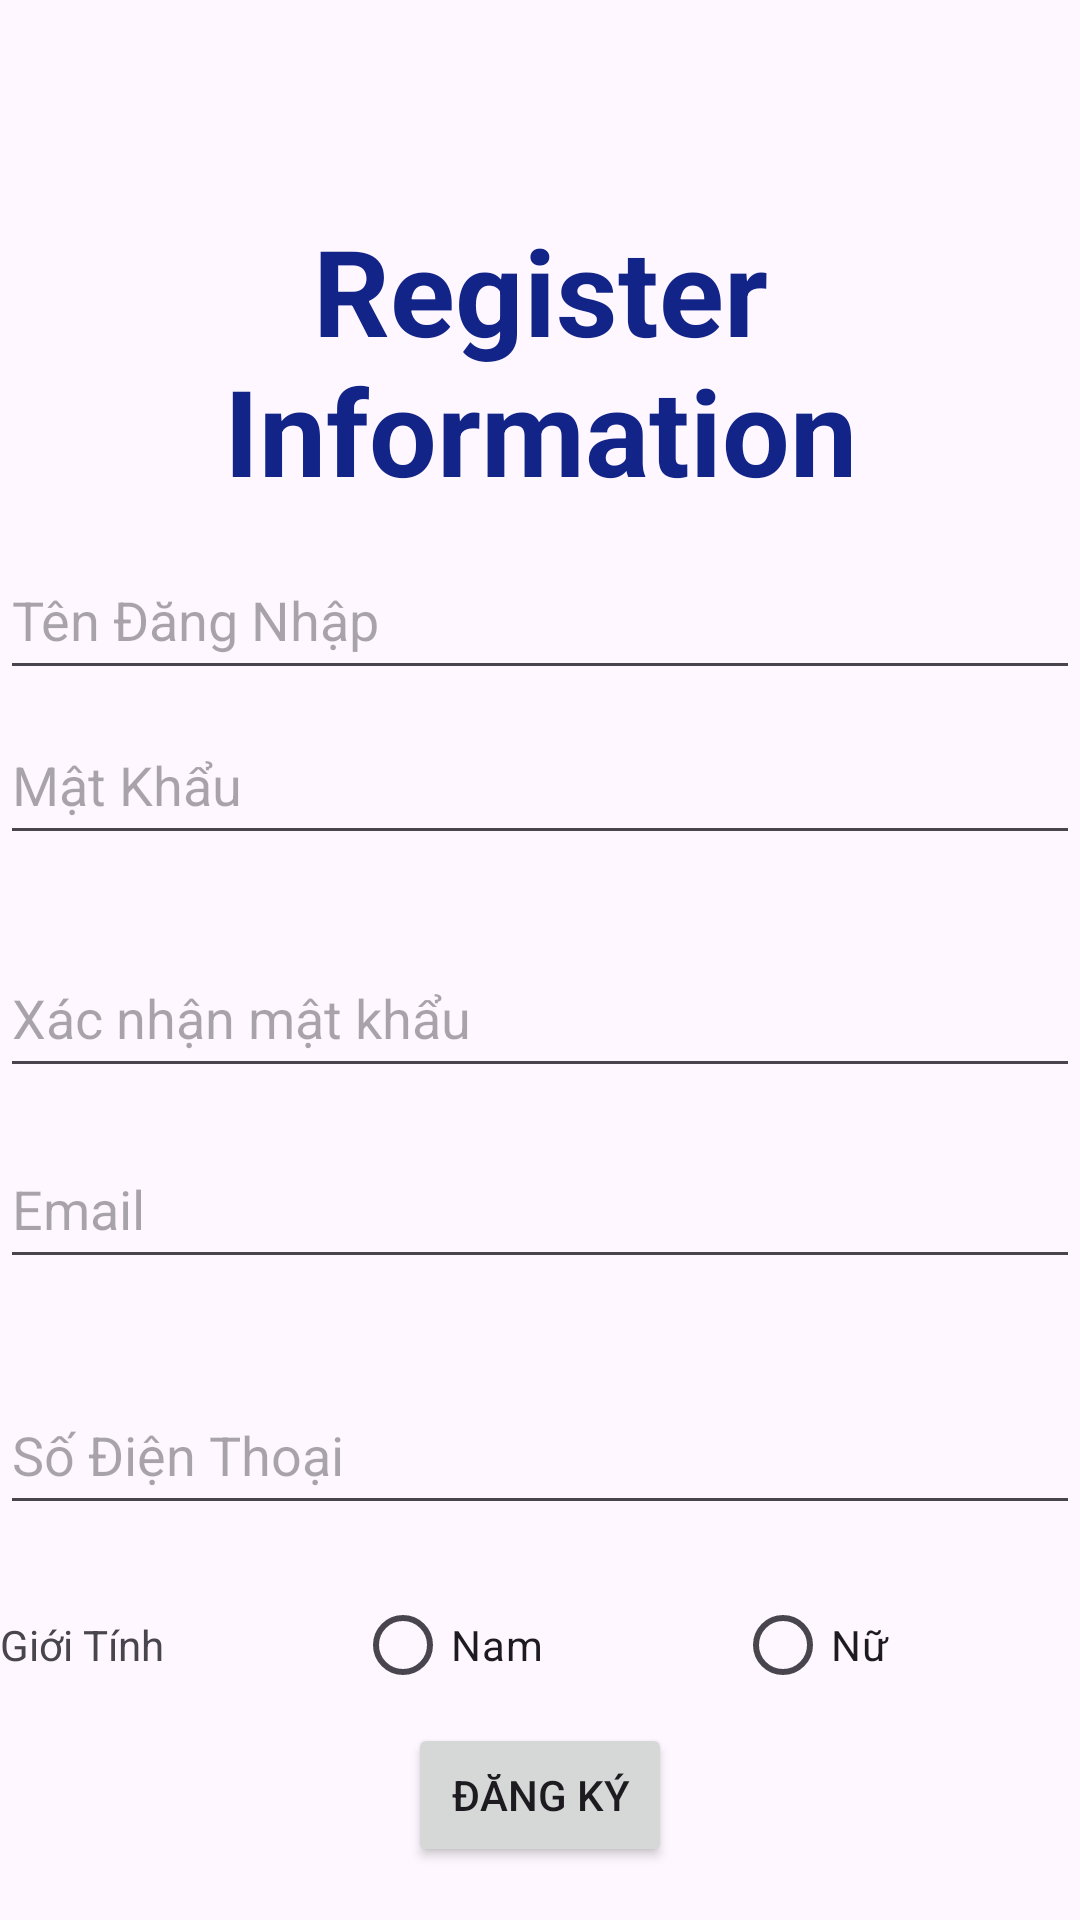

Write the Android layout XML for this screen, with the resource values it uses.
<!-- AndroidManifest.xml: application theme Theme.Lab02_v1 -->
<!-- res/layout/activity_register.xml -->
<?xml version="1.0" encoding="utf-8"?>
<androidx.constraintlayout.widget.ConstraintLayout xmlns:android="http://schemas.android.com/apk/res/android"
    xmlns:app="http://schemas.android.com/apk/res-auto"
    xmlns:tools="http://schemas.android.com/tools"
    android:layout_width="match_parent"
    android:layout_height="match_parent"
    tools:context=".RegisterActivity">

    <ImageView
        android:id="@+id/imageView2"
        android:layout_width="wrap_content"
        android:layout_height="wrap_content"
        android:layout_marginTop="50dp"
        android:layout_marginEnd="330dp"
        android:src="@tools:sample/avatars"
        app:layout_constraintEnd_toEndOf="parent"
        app:layout_constraintStart_toStartOf="parent"
        app:layout_constraintTop_toTopOf="parent"
        app:srcCompat="@drawable/back" />

    <TextView
        android:id="@+id/textView2"
        android:layout_width="0dp"
        android:layout_height="wrap_content"
        android:layout_marginBottom="400dp"
        android:text="Register Information"
        android:textAlignment="center"
        android:textColor="#122488"
        android:textSize="40sp"
        android:textStyle="bold"
        app:layout_constraintBottom_toBottomOf="parent"
        app:layout_constraintEnd_toEndOf="parent"
        app:layout_constraintStart_toStartOf="parent"
        app:layout_constraintTop_toTopOf="parent" />

    <EditText
        android:id="@+id/Name"
        android:layout_width="0dp"
        android:layout_height="50sp"
        android:layout_marginBottom="400dp"
        android:hint="Tên Đăng Nhập"
        app:layout_constraintBottom_toBottomOf="parent"
        app:layout_constraintEnd_toEndOf="parent"
        app:layout_constraintStart_toStartOf="parent"
        app:layout_constraintTop_toBottomOf="@+id/textView2" />

    <EditText
        android:id="@+id/PassWord"
        android:layout_width="0dp"
        android:layout_height="50sp"
        android:layout_marginBottom="350dp"
        android:hint="Mật Khẩu"
        app:layout_constraintBottom_toBottomOf="parent"
        app:layout_constraintEnd_toEndOf="parent"
        app:layout_constraintStart_toStartOf="parent"
        app:layout_constraintTop_toBottomOf="@+id/Name" />

    <EditText
        android:id="@+id/Confirm_PassWord"
        android:layout_width="0dp"
        android:layout_height="50sp"
        android:layout_marginBottom="250dp"
        android:hint="Xác nhận mật khẩu"
        app:layout_constraintBottom_toBottomOf="parent"
        app:layout_constraintEnd_toEndOf="parent"
        app:layout_constraintStart_toStartOf="parent"
        app:layout_constraintTop_toBottomOf="@+id/PassWord" />

    <EditText
        android:id="@+id/Email"
        android:layout_width="0dp"
        android:layout_height="50sp"
        android:layout_marginBottom="200dp"
        android:hint="Email"
        app:layout_constraintBottom_toBottomOf="parent"
        app:layout_constraintEnd_toEndOf="parent"
        app:layout_constraintStart_toStartOf="parent"
        app:layout_constraintTop_toBottomOf="@+id/Confirm_PassWord" />

    <EditText
        android:id="@+id/Phone_Number"
        android:layout_width="0dp"
        android:layout_height="50sp"
        android:layout_marginBottom="100dp"
        android:hint="Số Điện Thoại"
        app:layout_constraintBottom_toBottomOf="parent"
        app:layout_constraintEnd_toEndOf="parent"
        app:layout_constraintStart_toStartOf="parent"
        app:layout_constraintTop_toBottomOf="@+id/Email" />

    <LinearLayout
        android:id="@+id/linearLayout"
        android:layout_width="0dp"
        android:layout_height="50sp"
        android:layout_marginBottom="50dp"
        android:orientation="horizontal"
        app:layout_constraintBottom_toBottomOf="parent"
        app:layout_constraintEnd_toEndOf="parent"
        app:layout_constraintStart_toStartOf="parent"
        app:layout_constraintTop_toBottomOf="@+id/Phone_Number">

        <TextView
            android:id="@+id/textView8"
            android:layout_width="wrap_content"
            android:layout_height="wrap_content"
            android:layout_weight="1"
            android:text="Giới Tính" />

        <RadioButton
            android:id="@+id/Male"
            android:layout_width="wrap_content"
            android:layout_height="wrap_content"
            android:layout_weight="1"
            android:text="Nam" />

        <RadioButton
            android:id="@+id/Female"
            android:layout_width="wrap_content"
            android:layout_height="wrap_content"
            android:layout_weight="1"
            android:text="Nữ" />

    </LinearLayout>

    <Button
        android:id="@+id/Btn_Register"
        android:layout_width="wrap_content"
        android:layout_height="wrap_content"
        android:text="Đăng Ký"
        app:layout_constraintBottom_toBottomOf="parent"
        app:layout_constraintEnd_toEndOf="parent"
        app:layout_constraintStart_toStartOf="parent"
        app:layout_constraintTop_toBottomOf="@+id/linearLayout"
        app:layout_constraintVertical_bias="0.0" />
</androidx.constraintlayout.widget.ConstraintLayout>
<!-- resources referenced by this layout -->
<resources>
  <style name="Theme.Lab02_v1" parent="Base.Theme.Lab02_v1" />
  <style name="Base.Theme.Lab02_v1" parent="Theme.Material3.DayNight.NoActionBar">
          
          
      </style>
</resources>
